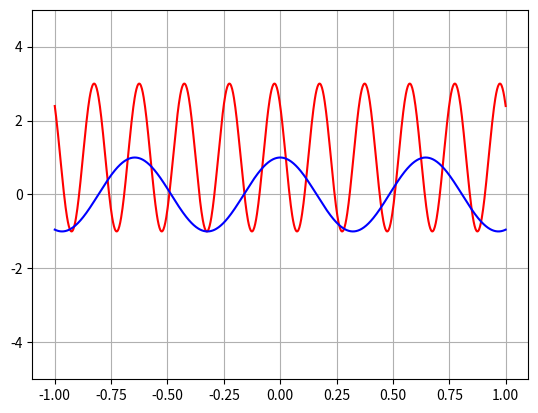

The matplotlib source for this figure: (Note: this script raises an exception after producing the figure.)
%matplotlib inline
import matplotlib.pyplot as plt
import numpy as np

def sinusoide(A,f,phi,m):           # Cette fonction crée un graphe
    t = np.linspace(-1, 1, 1000)                  # Abscisses
    plt.plot(t, A*np.cos(2*np.pi*f*t+phi)+m,'r')  # Sinusoïde à animer (cf. étape 2)
    plt.plot(t, np.cos(2*np.pi*1.55*t),'b')       # Sinusoïde de référence
    plt.ylim(-5, 5)                               # Bornes des ordonnées (empêche la mise à l'échelle en cours de tracé)
    plt.grid()                                    # Quadrillage de fond
    plt.show()

# Pour vérification :
sinusoide(2,5,0.8,1)

from ipywidgets import interactive

interactive(sinusoide, A=(-2.0, 2.0), f=(0.1, 3), phi=(-np.pi,np.pi), m=(-2,2)) # param=(debut,fin,pas)



%matplotlib inline
import matplotlib.pyplot as plt
import numpy as np

def amplitude(x,t):
    return 100*np.exp(-np.power(sigma*(vg*t-x),2))

def paquet(x,t):
    return amplitude(x,t)*np.cos(k0*(x-vp*t));

vg = 20                               # Vitesse de groupe (de l'enveloppe)
vp = 0.2*vg                           # Vitesse de phase (de la sinusoïde moyenne)
tmin, tmax, dt = 5, 15, 0.1           # Bornes et pas temporels
xmin, xmax, dx = -50, 300, 0.01       # Bornes et pas spatiaux
k0, sigma = 0.2, 0.02                 # Vecteur d'onde moyen et largeur du paquet

x = np.arange(xmin,xmax,dx)           # Absisses 

# Code facultatif (vérification du tracé)
plt.plot(x,paquet(x,tmin))
plt.show()

import matplotlib.animation as animation

fig = plt.figure()         # Initialise le graphe
line, = plt.plot([],[])    # Initialise une courbe vide
plt.xlim(xmin, xmax)       # Limites des abscisses du graphe
plt.ylim(-110,110)         # Limites des ordonnées du graphe

# La fonction suivante renvoie une courbe (variable line)
# Paramètre i = n° de frame (tracé n°i) 
# i variera automatiquement ("animation.FuncAnimation" plus bas)
def animate(i):            
    t = i * dt             # Calcul de l'instant du tracé
    y = paquet(x,t)        # Calcul des ordonnées de la fonction à tracer
    line.set_data(x, y)    # Stockage dans la courbe (variable line)
    return line,           # La virgule est indispensable

# Appel de la fonction "animation.FuncAnimation"
ani = animation.FuncAnimation(fig, animate, frames=20, interval=20, repeat=False) #100

# Les deux lignes suivantes sont inutiles avec un IDE comme Pyzo ou Spyder
from IPython.display import HTML
HTML(ani.to_jshtml())

# Liste u (de 5 valeurs) utilisée pour construire les abscisses
u = np.linspace(-2, 2, 5)
# Liste v (de 8 valeurs) utilisée pour construire les ordonnées
v = np.linspace(-4, 4, 8)
# Crée un maillage 2D (meshgrid) à partir de u et v
x, y = np.meshgrid(u, v)
print(x)
print()
print(y)

import ipyvolume as ipv
import numpy as np

# Création d'un maillage carré du plan (xOy)
u = np.linspace(-10, 10, 25)
x, y = np.meshgrid(u, u)

# Calcul de r en coordonnées polaires dans le plan
r = np.sqrt(x**2+y**2)

# Transformation de x, y et r en tableaux à 1 dimmension
x = x.flatten()
y = y.flatten()
r = r.flatten()

# Fonction f(x,y)
z = np.cos(r)*np.exp(-r/5)

# Graphe
ipv.figure()
s = ipv.scatter(x, z, y, marker="sphere")
ipv.ylim(-3,3)
ipv.show()

import ipyvolume as ipv
import numpy as np

u = np.linspace(-10, 10, 25)
x, y = np.meshgrid(u, u)
r = np.sqrt(x**2+y**2)

x = x.flatten()
y = y.flatten()
r = r.flatten()

# create a sequence of 15 time elements
time = np.linspace(0, np.pi*2, 15)
z = np.array([(np.cos(r + t) * np.exp(-r/5)) for t in time])

# draw the scatter plot, and add controls with animate_glyphs
ipv.figure()
s = ipv.scatter(x, z, y, marker="sphere")
ipv.animation_control(s, interval=200)
ipv.ylim(-3,3)
ipv.show()

%matplotlib notebook
from mpl_toolkits.mplot3d import Axes3D
import numpy as np
import matplotlib.pyplot as plt

fig = plt.figure()
ax = fig.gca(projection='3d')

theta = np.linspace(-4 * np.pi, 4 * np.pi, 100)
z = np.linspace(-2, 2, 100)
r = z**2 + 1
x = r * np.sin(theta)
y = r * np.cos(theta)
ax.plot(x, y, z)

plt.show()

from mpl_toolkits.mplot3d import axes3d
import matplotlib.pyplot as plt


fig = plt.figure()
ax = fig.gca(projection='3d')

# Grab some test data.
X, Y, Z = axes3d.get_test_data(0.02)

# Plot a basic wireframe.
ax.plot_wireframe(X, Y, Z, rstride=10, cstride=10)

plt.show()

from mpl_toolkits.mplot3d import axes3d
import matplotlib.pyplot as plt
from matplotlib import cm

fig = plt.figure()
ax = fig.gca(projection='3d')
X, Y, Z = axes3d.get_test_data(0.02)
ax.plot_surface(X, Y, Z, rstride=8, cstride=8, alpha=0.5)
cset = ax.contour(X, Y, Z, zdir='z', offset=-100, cmap=cm.coolwarm)
cset = ax.contour(X, Y, Z, zdir='x', offset=-40, cmap=cm.coolwarm)
cset = ax.contour(X, Y, Z, zdir='y', offset=40, cmap=cm.coolwarm)

ax.set_xlabel('X')
ax.set_xlim(-40, 40)
ax.set_ylabel('Y')
ax.set_ylim(-40, 40)
ax.set_zlabel('Z')
ax.set_zlim(-100, 100)

plt.show()

